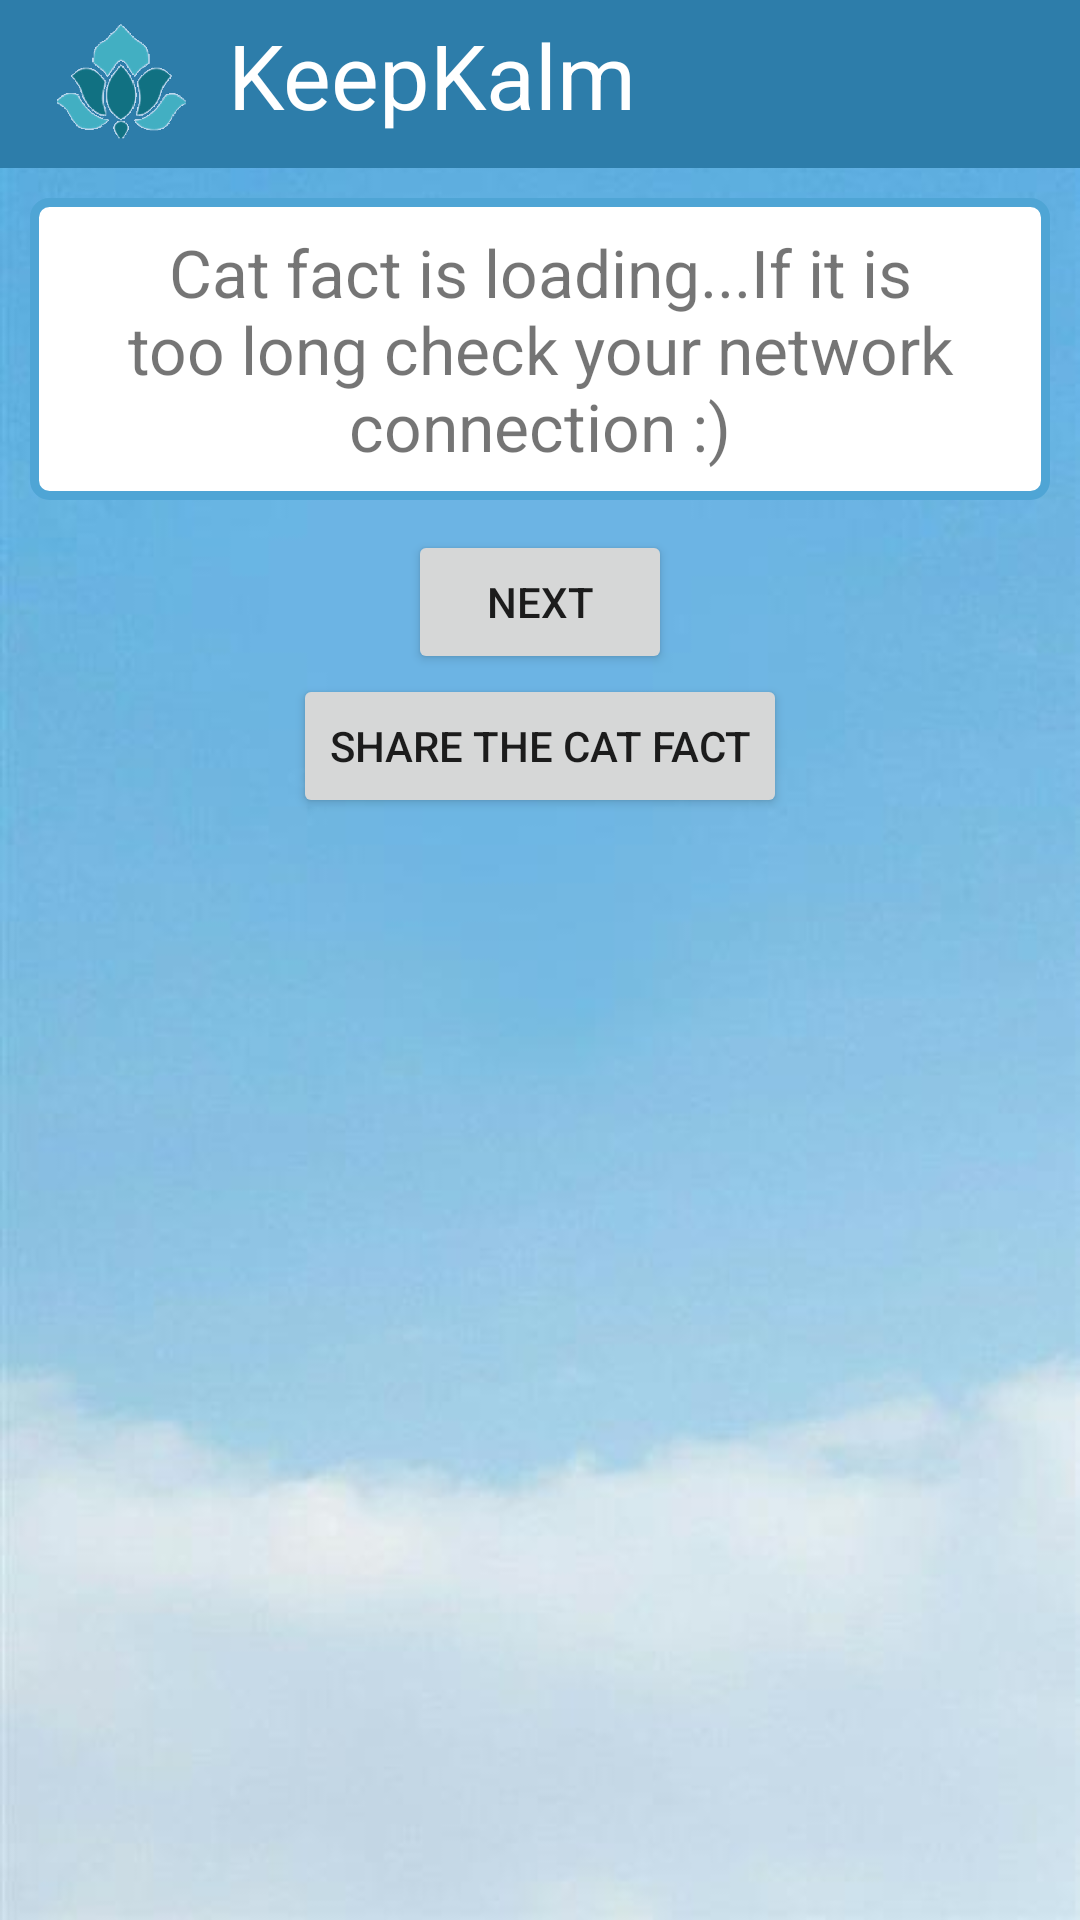

Here is an Android app screen rendered from its layout file. Give the layout XML and the strings, colors and styles it references.
<!-- AndroidManifest.xml: application theme AppTheme -->
<!-- res/layout/activity_cat.xml -->
<?xml version="1.0" encoding="utf-8"?>
<LinearLayout xmlns:android="http://schemas.android.com/apk/res/android"
    xmlns:app="http://schemas.android.com/apk/res-auto"
    xmlns:tools="http://schemas.android.com/tools"
    android:layout_width="match_parent"
    android:layout_height="match_parent"
    android:orientation="vertical"
    android:background="@drawable/background"
    tools:context=".CatActivity">

    <include
        layout="@layout/toolbar"
        android:id="@+id/toolbar" />

    <ScrollView
        android:layout_width="match_parent"
        android:layout_height="match_parent">

        <LinearLayout
            android:layout_width="match_parent"
            android:layout_height="wrap_content"
            android:gravity="center"
            android:orientation="vertical">

            <ImageView
                android:id="@+id/cat_imageView"
                android:layout_width="match_parent"
                android:layout_height="wrap_content"
                android:adjustViewBounds="true"
                android:maxHeight="350dp"/>

            <TextView
                android:id="@+id/cat_fact_TextView"
                android:layout_width="match_parent"
                android:layout_height="wrap_content"
                android:padding="10dp"
                android:text="Cat fact is loading...If it is too long check your network connection :)"
                android:textAlignment="center"
                android:textSize="22sp"
                android:background="@drawable/border"
                android:layout_margin="10dp"/>

            <Button
                android:id="@+id/new_image_Button"
                android:layout_width="wrap_content"
                android:layout_height="wrap_content"
                android:onClick="setCatImageAndQuote"
                android:text="Next" />

            <Button
                android:id="@+id/share_fact_Button"
                android:layout_width="wrap_content"
                android:layout_height="wrap_content"
                android:drawableRight="@drawable/ic_baseline_share_vector"
                android:text="Share the cat fact" />

        </LinearLayout>
    </ScrollView>

</LinearLayout>
<!-- res/layout/toolbar.xml (included above) -->
<?xml version="1.0" encoding="utf-8"?>
<androidx.appcompat.widget.Toolbar xmlns:android="http://schemas.android.com/apk/res/android"
    xmlns:tools="http://schemas.android.com/tools"
    android:layout_width="match_parent"
    android:layout_height="?attr/actionBarSize"
    xmlns:app="http://schemas.android.com/apk/res-auto"
    android:background="#2D7DAA"
    android:id="@+id/toolbar"
    android:theme="@style/ThemeOverlay.AppCompat.Dark">

    <LinearLayout
        android:layout_width="fill_parent"
        android:layout_height="fill_parent"
        android:orientation="horizontal"
        tools:ignore="UseCompoundDrawables">

        <ImageView
            android:id="@+id/toolbar_imageView"
            android:layout_width="50dp"
            android:layout_height="wrap_content"
            android:contentDescription="@string/logo_toolbar"
            android:gravity="center"
            app:srcCompat="@drawable/toolbar_logo" />

        <TextView
            android:id="@+id/toolbar_title"
            android:layout_width="170dp"
            android:layout_height="50dp"
            android:layout_marginStart="10dp"
            android:gravity="center_vertical"
            android:text="@string/app_name"
            android:textSize="30sp"
            android:textColor="#FFFFFF"/>
    </LinearLayout>


</androidx.appcompat.widget.Toolbar>
<!-- resources referenced by this layout -->
<resources>
  <!-- drawable background: jpg bitmap (drawable, 13508 bytes) -->
  <!-- drawable border (drawable) -->
  <?xml version="1.0" encoding="utf-8"?>
  <shape xmlns:android="http://schemas.android.com/apk/res/android" android:shape="rectangle" >
      <solid android:color="@android:color/white" />
      <stroke android:width="3dp" android:color="#4fa5d5"/>
      <padding android:bottom="10dp" android:left="10dp" android:right="10dp" android:top="10dp"/>
      <corners android:radius="5dp" />
  </shape>
  <!-- drawable toolbar_logo: png bitmap (drawable-v24, 31899 bytes) -->
  <string name="app_name">KeepKalm</string>
  <style name="AppTheme" parent="Theme.AppCompat.Light.DarkActionBar">
          
          <item name="colorPrimary">@color/colorPrimary</item>
          <item name="colorPrimaryDark">@color/colorPrimaryDark</item>
          <item name="colorAccent">@color/colorAccent</item>
      </style>
  <!-- not gathered from this repository: default colours our renderer supplied (Android Studio template values) -->
  <color name="colorPrimary">#FF6200EE</color>
  <color name="colorPrimaryDark">#FF3700B3</color>
  <color name="colorAccent">#FF03DAC5</color>
</resources>
